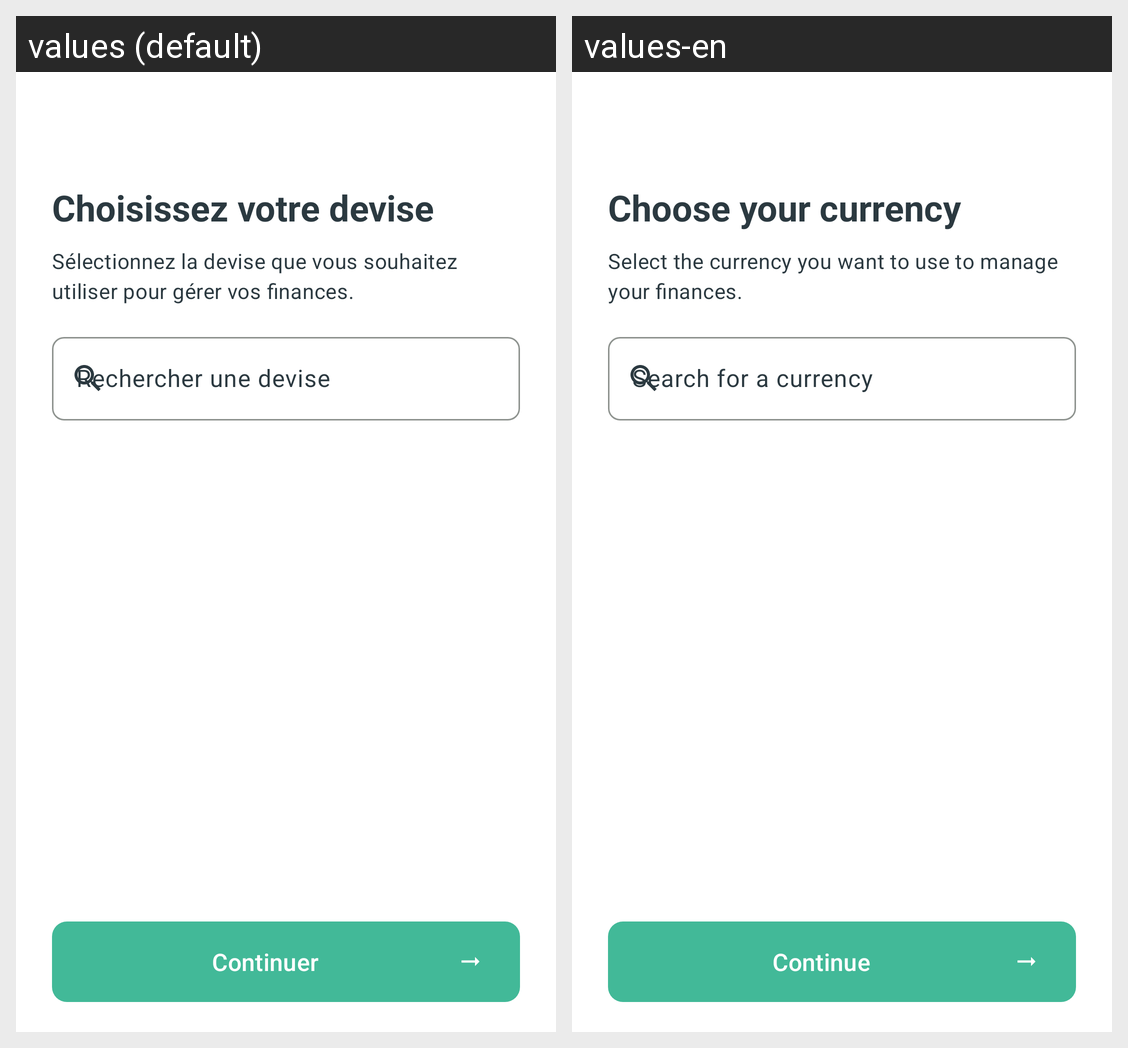

The Android screen above is rendered under two locales of the same app. Produce the string resources it draws, with the default and per-locale values.
Android screen res/layout/view_currency_page.xml rendered under 2 locales, left to right: values (default), values-en. Device: Nexus 5 (rendered at 1080×1920; each locale shown at half size, 540×960, under a caption strip naming it); theme Theme.Arzikina.
Strings drawn on this screen, with the default value and each locale's value (text and hints the layout hard-codes, and strings that could not be matched under every locale, appear in the picture but are not listed):

currency_title
  values: Choisissez votre devise
  values-en: Choose your currency

currency_subtitle
  values: Sélectionnez la devise que vous souhaitez utiliser pour gérer vos finances.
  values-en: Select the currency you want to use to manage your finances.

currency_search_hint
  values: Rechercher une devise
  values-en: Search for a currency

currency_continue
  values: Continuer
  values-en: Continue
